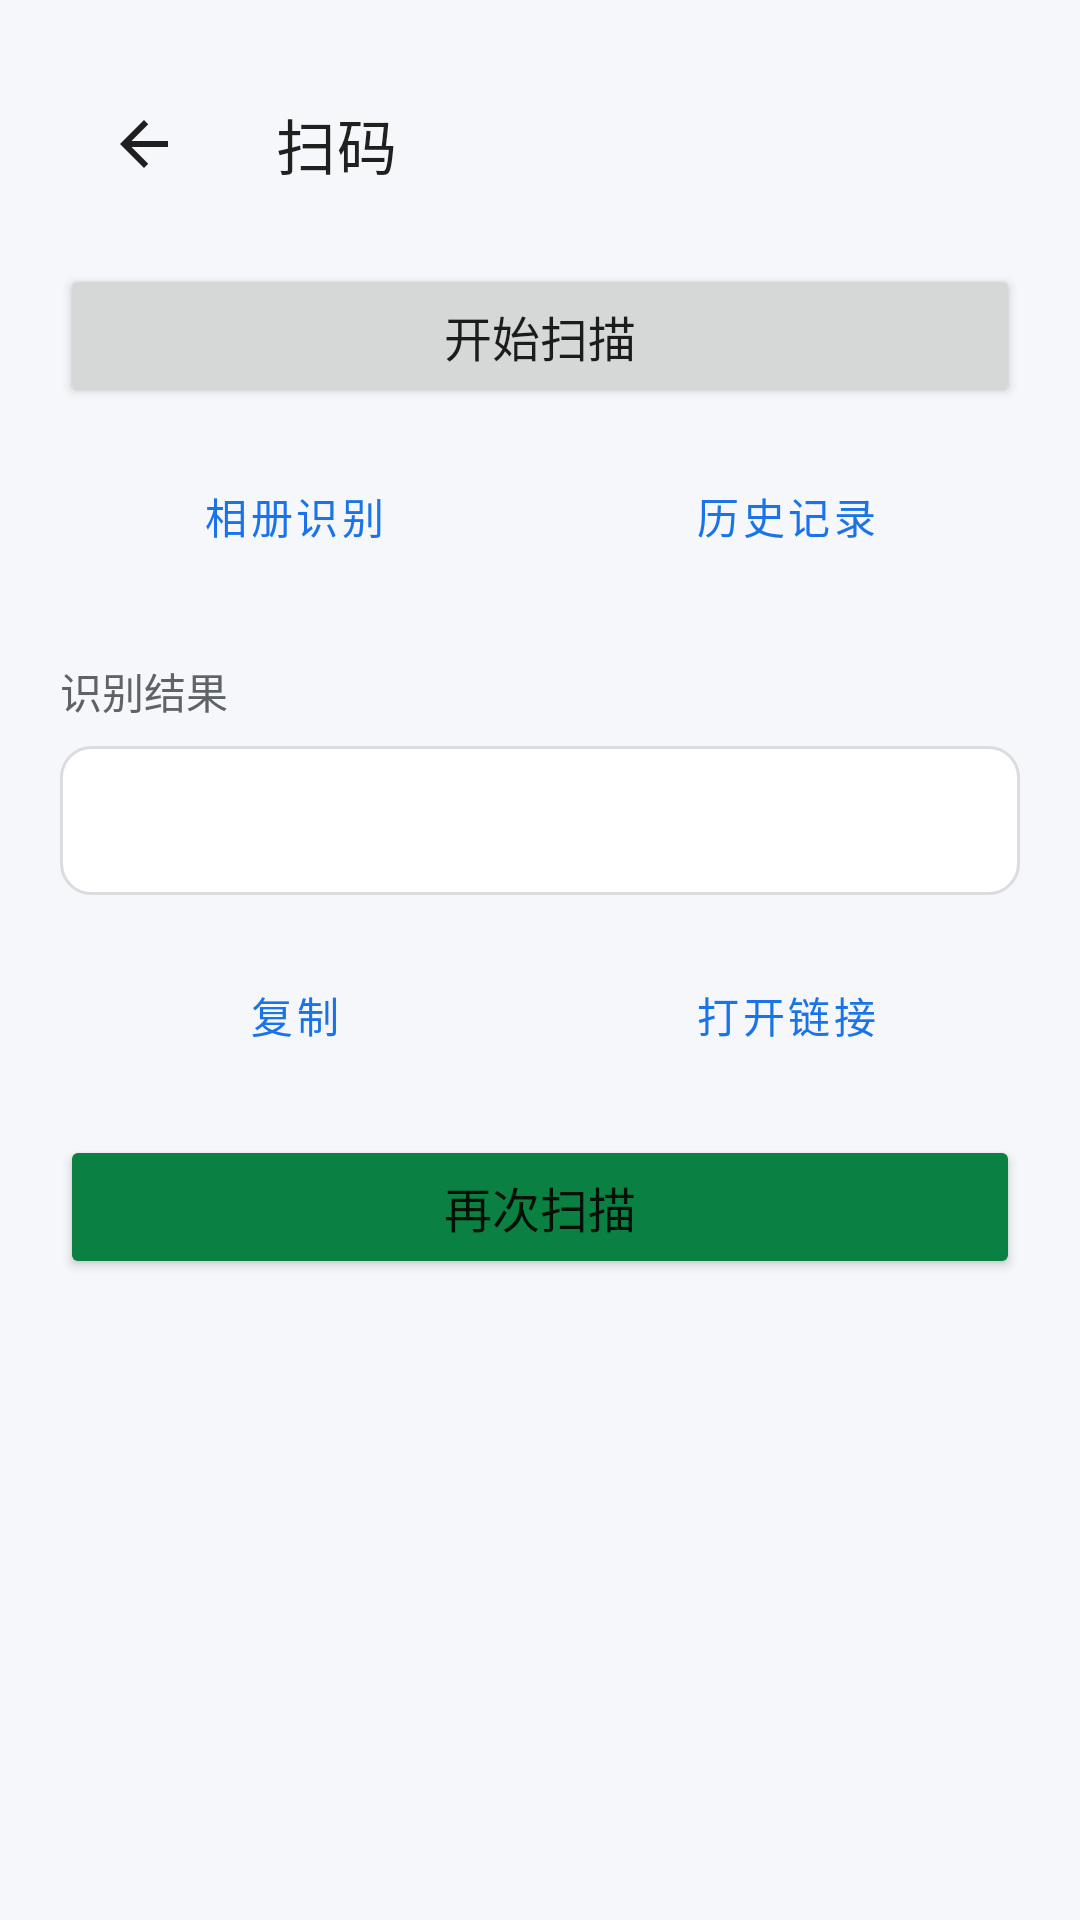

Here is an Android app screen rendered from its layout file. Give the layout XML and the strings, colors and styles it references.
<!-- AndroidManifest.xml: application theme Theme.ScanNfcTool -->
<!-- res/layout/activity_scan.xml -->
<?xml version="1.0" encoding="utf-8"?>
<ScrollView xmlns:android="http://schemas.android.com/apk/res/android"
    xmlns:app="http://schemas.android.com/apk/res-auto"
    android:layout_width="match_parent"
    android:layout_height="match_parent"
    android:background="@color/bg">

    <LinearLayout
        android:layout_width="match_parent"
        android:layout_height="wrap_content"
        android:orientation="vertical"
        android:padding="20dp">

        <com.google.android.material.appbar.MaterialToolbar
            android:id="@+id/toolbar"
            android:layout_width="match_parent"
            android:layout_height="?attr/actionBarSize"
            app:title="@string/scan_title"
            app:navigationIcon="@drawable/ic_back"
            android:background="@color/bg" />

        <Button
            android:id="@+id/btnScan"
            android:layout_width="match_parent"
            android:layout_height="wrap_content"
            android:layout_marginTop="12dp"
            android:text="@string/btn_start_scan"
            android:textSize="16sp" />

        <LinearLayout
            android:layout_width="match_parent"
            android:layout_height="wrap_content"
            android:layout_marginTop="12dp"
            android:orientation="horizontal">

            <Button
                android:id="@+id/btnGallery"
                android:layout_width="0dp"
                android:layout_height="wrap_content"
                android:layout_weight="1"
                android:layout_marginEnd="8dp"
                android:text="相册识别"
                style="@style/Widget.MaterialComponents.Button.OutlinedButton" />

            <Button
                android:id="@+id/btnHistory"
                android:layout_width="0dp"
                android:layout_height="wrap_content"
                android:layout_weight="1"
                android:text="历史记录"
                style="@style/Widget.MaterialComponents.Button.OutlinedButton" />
        </LinearLayout>

        <TextView
            android:id="@+id/labelResult"
            android:layout_width="wrap_content"
            android:layout_height="wrap_content"
            android:layout_marginTop="24dp"
            android:text="识别结果"
            android:textColor="@color/text_secondary"
            android:textSize="14sp" />

        <TextView
            android:id="@+id/tvResult"
            android:layout_width="match_parent"
            android:layout_height="wrap_content"
            android:layout_marginTop="8dp"
            android:background="@drawable/result_box"
            android:padding="14dp"
            android:textIsSelectable="true"
            android:textColor="@color/text_primary"
            android:textSize="16sp" />

        <LinearLayout
            android:layout_width="match_parent"
            android:layout_height="wrap_content"
            android:layout_marginTop="16dp"
            android:orientation="horizontal">

            <Button
                android:id="@+id/btnCopy"
                android:layout_width="0dp"
                android:layout_height="wrap_content"
                android:layout_weight="1"
                android:layout_marginEnd="8dp"
                android:text="@string/btn_copy"
                style="@style/Widget.MaterialComponents.Button.OutlinedButton" />

            <Button
                android:id="@+id/btnOpen"
                android:layout_width="0dp"
                android:layout_height="wrap_content"
                android:layout_weight="1"
                android:text="@string/btn_open_link"
                style="@style/Widget.MaterialComponents.Button.OutlinedButton" />
        </LinearLayout>

        <Button
            android:id="@+id/btnProduct"
            android:layout_width="match_parent"
            android:layout_height="wrap_content"
            android:layout_marginTop="12dp"
            android:text="查询商品信息"
            android:visibility="gone"
            style="@style/Widget.MaterialComponents.Button.OutlinedButton" />

        <Button
            android:id="@+id/btnAgain"
            android:layout_width="match_parent"
            android:layout_height="wrap_content"
            android:layout_marginTop="16dp"
            android:layout_marginBottom="8dp"
            android:text="@string/btn_scan_again"
            android:textSize="16sp"
            android:backgroundTint="@color/colorAccent" />

    </LinearLayout>
</ScrollView>
<!-- resources referenced by this layout -->
<resources>
  <color name="bg">#F5F7FA</color>
  <color name="colorAccent">#0B8043</color>
  <color name="text_primary">#1F1F1F</color>
  <color name="text_secondary">#5F6368</color>
  <!-- drawable ic_back (drawable) -->
  <vector xmlns:android="http://schemas.android.com/apk/res/android"
      android:width="24dp"
      android:height="24dp"
      android:viewportWidth="24"
      android:viewportHeight="24"
      android:tint="#1F1F1F">
      <path
          android:fillColor="#000000"
          android:pathData="M20,11H7.83l5.59,-5.59L12,4l-8,8 8,8 1.41,-1.41L7.83,13H20v-2z" />
  </vector>
  <!-- drawable result_box (drawable) -->
  <shape xmlns:android="http://schemas.android.com/apk/res/android"
      android:shape="rectangle">
      <solid android:color="@color/card_bg" />
      <corners android:radius="10dp" />
      <stroke android:width="1dp" android:color="#DADCE0" />
  </shape>
  <string name="btn_copy">复制</string>
  <string name="btn_open_link">打开链接</string>
  <string name="btn_scan_again">再次扫描</string>
  <string name="btn_start_scan">开始扫描</string>
  <string name="scan_title">扫码</string>
  <style name="Theme.ScanNfcTool" parent="Theme.MaterialComponents.Light.NoActionBar">
          <item name="colorPrimary">@color/colorPrimary</item>
          <item name="colorPrimaryVariant">@color/colorPrimaryDark</item>
          <item name="colorOnPrimary">#FFFFFF</item>
          <item name="colorSecondary">@color/colorAccent</item>
          <item name="android:windowBackground">@color/bg</item>
      </style>
  <color name="card_bg">#FFFFFF</color>
  <color name="colorPrimary">#1A73E8</color>
  <color name="colorPrimaryDark">#1557B0</color>
</resources>
